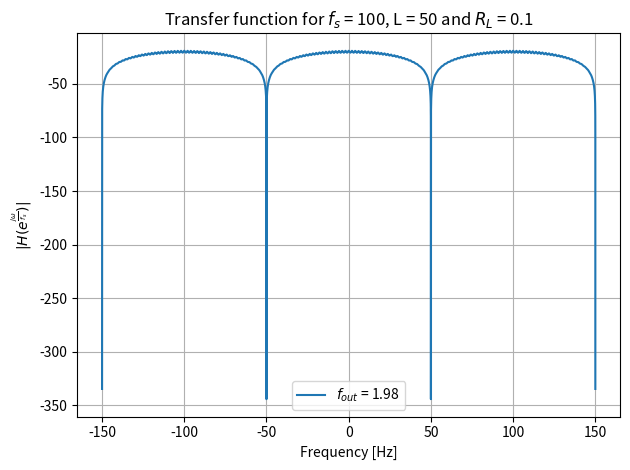

Python code for this plot:
import numpy as np
import matplotlib.pyplot as plt

L = 50
fs = 100
rl = .1

H = lambda z: z**L * (z + 1) / (2/rl * z**(L + 1) - z - 1)

w = np.linspace(-3 * np.pi, 3 * np.pi, 100000)

y = 20 * np.log10(np.abs(H(np.exp(1j * w))))

fout = np.round(fs/(L + .5), 3)
label = r'$f_{out}$' + f' = {fout}'

plt.plot(w / (2 * np.pi) * fs, y, label = label)
plt.xlabel('Frequency [Hz]')
plt.ylabel(r'$|H(e^{\frac{j\omega}{f_s}})|$')
plt.legend()
plt.title(fr'Transfer function for $f_s$ = {fs}, L = {L} and $R_L$ = {rl}')
plt.grid()
plt.tight_layout()
plt.show()